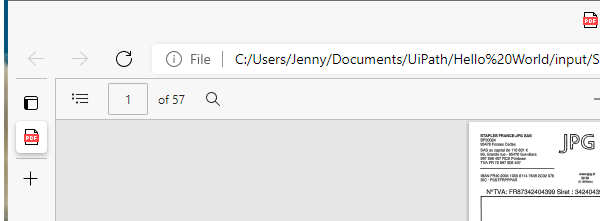
Task: RPA_Exercises
Workflow: ReadScannedAmount

Step 1: Attach Window 'msedge.exe Scanned_pdf....' on the element in window 'Scanned_pdf.pdf - Personal - Microsoft Edge' (msedge.exe)

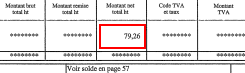
Step 2: get-text from the pane 'Page 1' in window 'Scanned_pdf.pdf - Personal - Microsoft Edge' (msedge.exe)